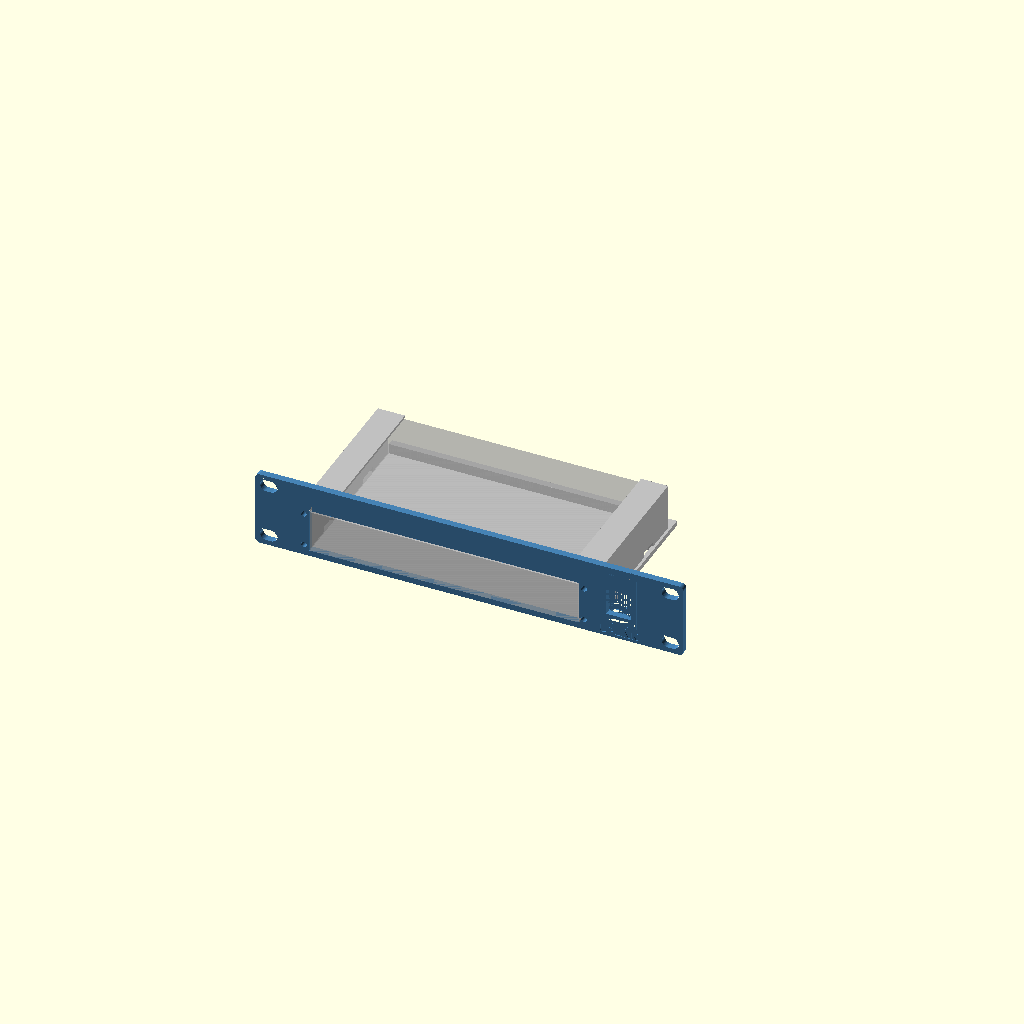
Cell 1: rendered with the file's own defaults.
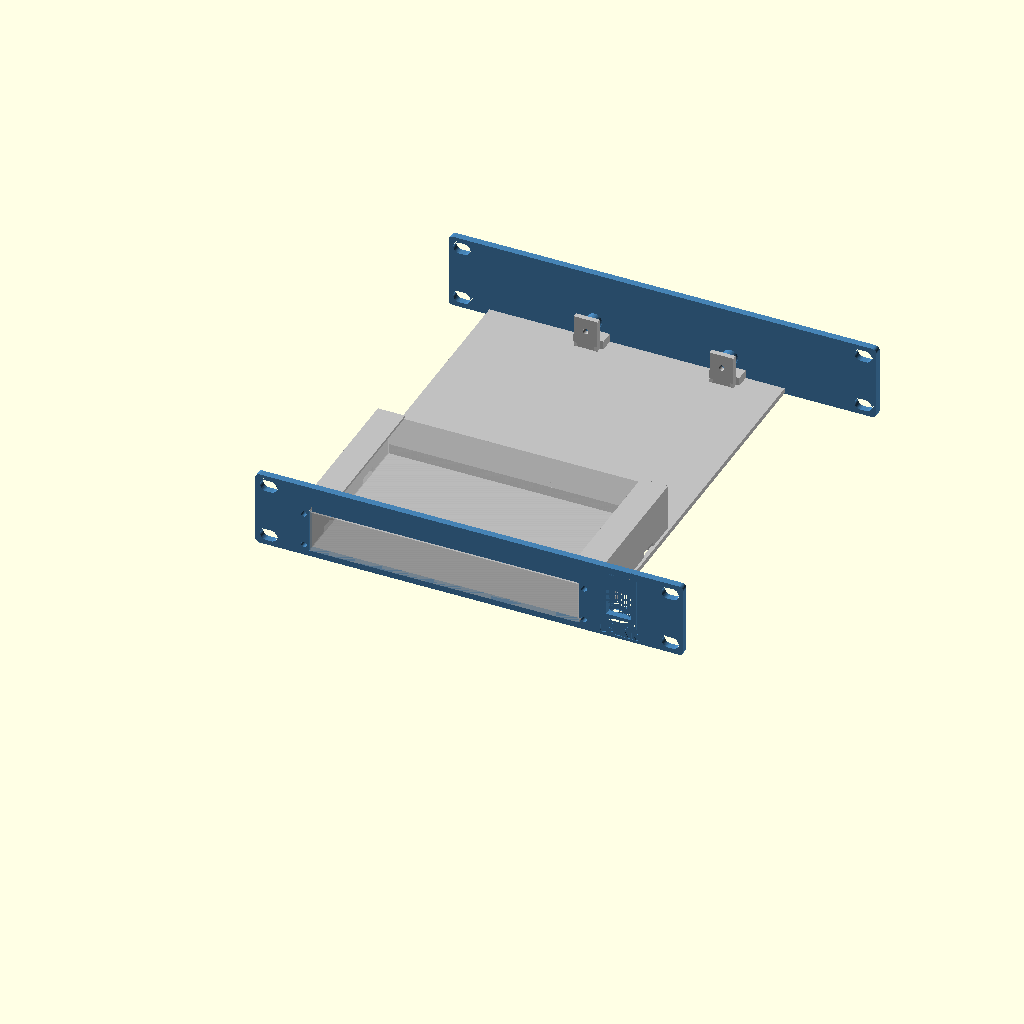
Cell 2 — rear_support set to true, the other parameters unchanged.
All cells are drawn from one camera (rotation 55°, 0°, 25°, orthographic, colour scheme Cornfield), so only the parameter changes between them.
Source of the model, data/normal-use/equipment-revisions/8252da3ca3388b62cc2033c067866604e6f9efb072810d4c19ac83ae31beb26b/equipment.scad:
// Lab Rax generic equipment tray + faceplate (wizard template).
// Faceplate derived from the Pi4 baseline; rack holes follow the four-corner layout of the user-supplied
// 1U blank plate (faceplate_mounting.json): EVERY rack unit gets 4 holes, never a single centre pair.
// The wizard appends override assignments at the end of this file.
// PROPOSED, UNVALIDATED: printed fit, strength and rack clearance are UNKNOWN.
$fn=48;
part="assembly";            // assembly, faceplate, tray, combined, rear_bracket
// Device envelope (mm). Origin of hole coordinates = device front-left corner, seen from above.
dev_w=85; dev_d=56; dev_h=20;
feet=[];                     // [[x,y,w,d,h],...] underside feet, device frame front-left origin
holes=[];                   // [[x,y],...] mounting hole centres
hole_d=2.7;                 // device mounting hole diameter
device_mount="inserts";     // inserts, pegs, clips, straps
standoff=6;                 // device lift above tray floor
insert_pilot=3.2;           // pilot for heat-set insert (inserts mode)
board_t=1.6;                // board/flange thickness (pegs, clips)
joint="screw";              // screw, single ("snap" retired 2026-10-19: too brittle; kept as history)
u=1;                        // faceplate height in rack units
keystones=[];               // [x,...] keystone centres on faceplate (X=0 centre)
// Keystone v2 (2026-10-19, now the fallback; see ks_style): re-modelled from measurements of Brian's reference keystone frame
// (14.5 x 16 opening was too narrow when printed). Opening 14.8 x 16.6 through the plate, plus a rear collar
// 19.8 x 27.85 reaching 9.2 mm behind the front face (bottom lip to 10.4) that carries the latch ramp and catches.
ks_w=14.8; ks_h=16.6;       // front opening
ks_ow=19.8; ks_ob=11.9; ks_ot=15.95; ks_od=9.2; ks_lip=10.4;  // collar width, below/above opening centre, depth
ports=[];                   // [[x,z,w,h,r],...] faceplate cut-outs, z from slot bottom, r=corner radius
front_gap=12;               // device front to faceplate rear face
margin=8;                   // tray border around device
dev_off_x=0;                // device left/right offset, mm from centred (+ = right, seen from the front)
dev_off_y=0;                // device front/back offset, mm added to front_gap (+ = toward the rear)
dev_rot=0;                  // device rotation seen from above: 0, 90, 180, 270 (90/270 swap width and depth)
rear_support=false;         // heavy/deep equipment: tray runs to the rear posts and screws to a rear bracket
coupon=[];                  // test coupon: [x0,x1,ymax] keeps only that slice of the part

// 4 mm plate (owner default 2026-10-18). Corner radius is limited by the four-corner holes:
// the reference holes sit 1.6 mm from the top/bottom edge, so larger corners would cut into them.
rack_pitch=44.45; plate_gap=0.05; legacy_slot_offset=1.225;
plate_bottom=plate_gap/2; plate_center=u*rack_pitch/2;
plate_w=252; plate_t=4; plate_r=2.5; plate_h=u*rack_pitch-plate_gap;
hole_x=118.2625; hole_dz=15.902;   // each U: holes at its centre ±hole_dz (6.323 / 38.127 above the slot bottom)
rack_depth=240;             // Lab Rax frame depth (front of front posts to back of rear posts)
nudge=0;                    // render-repair only: tiny size offset applied when OpenSCAD 2021 emits a sliver
sleeve=device_mount=="sleeve";
// PROPOSED sleeve defaults (mm); independent design, fit and strength UNKNOWN.
// Sleeve v2 options (task 36): defined before first use, because OpenSCAD evaluates a variable where it is first assigned.
sleeve_top=0.3; feet_style="pockets"; rear_floor_opening=false; insert_bosses=false;
sl_ride=0.5; sl_pilot_inside=2; sl_pilot_radius=2; sl_boss_outside=3; sl_boss_depth=12;
sl_pilot_offset=sl_pilot_inside+sl_pilot_radius; sl_boss_fn=48; sl_boss_r=(sl_pilot_radius+sl_boss_outside)/cos(180/sl_boss_fn);
foot_tracks=[]; foot_dips=[]; floor_cable_box=[];
groove_attach=0.8; v2_eps=0.1; v2_tol=0.000000001; floor_cable_r=2; slot_bottom=0;
floor_cable_min=10; floor_stop_clear=4; floor_joint_clear=3; floor_wall_clear=5; rear_floor_joint_half=9; rear_floor_joint_reach=11.3;
sl_side=0.5; sl_top=sleeve_top+(feet_style=="grooves"?sl_ride:0); sl_wall=6; sl_lip_w=10; sl_lip_t=1.5; sl_band=1.5; sl_stop_t=4; sl_stop_h=6;
foot_clearance=0.5; foot_extra_depth=0.3; foot_min_floor=0.8; foot_lip_t=3.0;
tray_t=3; floor_z=(device_mount=="flat"||sleeve)?0.5:7+legacy_slot_offset; tray_z=floor_z; // @flat-floor
assert(dev_rot==0||dev_rot==90||dev_rot==180||dev_rot==270,"dev_rot must be 0, 90, 180 or 270");
// Device footprint on the tray after rotation; the tray stays centred and grows to keep the margin.
fp_w=(dev_rot==90||dev_rot==270)?dev_d:dev_w; fp_d=(dev_rot==90||dev_rot==270)?dev_w:dev_d;
rack_inner_w=208; side_clear=2; max_tray=rack_inner_w-2*side_clear; // PROPOSED nominal opening / side clearance
tray_w=2*(abs(dev_off_x)+fp_w/2+(sleeve?max(margin,sl_side+sl_wall,insert_bosses?sl_side+sl_pilot_offset+sl_boss_r:0):margin)); tray_d=rear_support?rack_depth:sleeve?-plate_t+fp_d+margin:dev_off_y+fp_d+front_gap+margin;
tray_x=-tray_w/2; tray_y=0;
 // @flat-begin
assert(device_mount!="flat"||front_gap+dev_off_y>=6.2,"Flat corner stops need a front gap of at least 6.2 mm");
assert(device_mount!="flat"||joint!="screw"||front_gap+dev_off_y>=11.5,"Flat device must clear the front screw joint (front gap >= 11.5 mm)");
assert(device_mount!="flat"||!rear_support||front_gap+dev_off_y+fp_d<=rack_depth-11.5,"Flat device must clear the rear screw joint (rear gap >= 11.5 mm)");
 // @flat-end
dev_x=-fp_w/2+dev_off_x; dev_y=sleeve?-plate_t:front_gap+dev_off_y; floor_top=tray_z+tray_t;
assert(tray_w<=max_tray,str("This tray is ",tray_w," mm wide but the rack opening allows ",max_tray," mm (",rack_inner_w," mm minus ",side_clear," mm each side). Try Rotate 90 degrees, or reduce dev_off_x."));
assert(sleeve||dev_y>=0,str("Device moved into the faceplate: dev_off_y must be at least ",-front_gap));
assert(!rear_support||dev_y+fp_d+margin<=rack_depth,"Device moved past the rear posts; reduce dev_off_y");
// Device-frame point [x,y] (front-left origin, unrotated) -> footprint offset from [dev_x,dev_y].
function dp(p)=dev_rot==90?[dev_d-p[1],p[0]]:dev_rot==180?[dev_w-p[0],dev_d-p[1]]:dev_rot==270?[p[1],dev_w-p[0]]:p;
foot_h=(device_mount=="flat"||sleeve)?max([0,for(f=feet)f[4]]):0; foot_depth=foot_h>0?foot_h+foot_extra_depth:0;
sl_half=fp_w/2+sl_side; sl_bottom=floor_top; sl_window_top=sl_bottom+dev_h-foot_h+sl_top;  // case rests on the floor top; feet hang in pockets foot_extra_depth deeper
sl_lip=sl_window_top+(foot_h>0?foot_lip_t:sl_lip_t)<=u*rack_pitch?(foot_h>0?foot_lip_t:sl_lip_t):0;
sl_rear=dev_y+fp_d;
sl_joints=[dev_off_x-sl_half-(insert_bosses?sl_pilot_offset:sl_wall/2),dev_off_x+sl_half+(insert_bosses?sl_pilot_offset:sl_wall/2)];
sl_joint_z=[sl_bottom+3,sl_window_top-3];
assert(!sleeve||fp_d/4-plate_t-6>=8,"Sleeve depth must be at least 72 mm to keep strap slots clear of the front joint");
assert(!sleeve||sl_bottom-plate_bottom>=sl_band&&u*rack_pitch-plate_bottom-sl_window_top>=sl_band,str("Too tall for a flush window in ",u,"U; choose ",u+1,"U"));
assert(!sleeve||!rear_support||sl_rear+sl_stop_t<=rack_depth-11.5,"Sleeve rear stop must clear rear joint by 11.5 mm");
assert(!sleeve||joint!="screw"||sl_window_top-sl_bottom>=10,"Sleeve screw joint needs a window at least 10 mm tall");
jx=min(40,tray_w/2-12); joint_x=[-jx,jx];
tongue_w=12; tongue_depth=7; tongue_h=3; tongue_z=tray_z+3.5;
slot_clear=0.3; boss_d=9; m3_clear=3.4; joint_pilot=4.0;  // 4.0 = the printed, well-fitting Pi4 trial

module capsule2d(len=10,diam=7){hull(){translate([-(len-diam)/2,0])circle(d=diam);translate([(len-diam)/2,0])circle(d=diam);}}
module rrect(w,h,r){rr=min(r,w/2-0.01,h/2-0.01);if(rr<=0)square([w,h],center=true);else offset(r=rr)square([w-2*rr,h-2*rr],center=true);}
// Mirror front-of-tray features to the rear (about the rack's mid-depth).
module to_rear(){translate([0,rack_depth/2,0])mirror([0,1,0])translate([0,-rack_depth/2,0])children();}

// Faceplate outline seen from the front: 2D X = rack X, 2D Y = height Z.
// rear=true cuts the larger keystone pocket; plain=true leaves out keystones/ports (rear bracket).
module plate2d(rear=false,plain=false){
 difference(){
  hull()for(sx=[-1,1],sz=[-1,1])translate([sx*(plate_w/2-plate_r),plate_center+sz*(plate_h/2-plate_r)])circle(r=plate_r+nudge);
  for(i=[0:u-1],dz=[-hole_dz,hole_dz],x=[-hole_x,hole_x])translate([x,i*rack_pitch+rack_pitch/2+dz])capsule2d();
  if(!plain){
   if(sleeve)translate([dev_off_x,(sl_bottom+sl_window_top)/2])square([2*sl_half,sl_window_top-sl_bottom],center=true);
   for(p=ports)translate([p[0],p[1]])rrect(p[2],p[3],p[4]);
  }
 }
}
// Plate between y=y0 (front) and y0+t, built from the 2D outline (cleaner meshes than 3D cuts in OpenSCAD 2021).
module plate_layer(y0,t,rear=false,plain=false){translate([0,y0+t,0])rotate([90,0,0])linear_extrude(height=t)plate2d(rear,plain);}

module plate_joint_add(rear=false){
 if(joint=="screw"&&(!sleeve||rear)){
  for(x=joint_x)translate([x-tongue_w/2,0,tongue_z])cube([tongue_w,tongue_depth,tongue_h]);
  for(x=joint_x)translate([x,0,tray_z+14])rotate([-90,0,0])cylinder(d=boss_d,h=8);
 }
 if(joint=="snap") for(x=joint_x){
  // Cantilever arm under the tray floor; barb snaps up into a floor window.
  translate([x-4,0,tray_z-2])cube([8,16,2]);
  // Barb v2: square catch face toward the plate, ramp falling toward the rear so the tray, slid in
  // from the rear, cams the arm down until its window drops over the barb.
  translate([x-4,12,tray_z])hull(){cube([8,0.6,1.2]);cube([8,2.4,0.01]);}
 }
}
// Keystone collar behind the plate, and the jack-shaped cut through plate + collar.
// Profile in (d = depth behind front face, z from opening centre); X width is ks_w throughout.
module ks_collar(){for(x=keystones)translate([x-ks_ow/2,-plate_t,plate_center]){
 translate([0,0,-ks_ob])cube([ks_ow,ks_od,ks_ob+ks_ot]);
 translate([0,0,-ks_ob])cube([ks_ow,ks_lip,ks_ob-ks_h/2]);
}}
module ks_cut(){for(x=keystones)translate([x-ks_w/2,-plate_t,plate_center])rotate([90,0,90])linear_extrude(height=ks_w)
 polygon([[-1,-ks_h/2],[5.8,-ks_h/2],[5.8,-9.9],[9.2,-9.9],[9.2,-ks_h/2],[11,-ks_h/2],[11,11.6],[8.2,11.6],
          [8.2,ks_ot+1],[7.2,ks_ot+1],[7.2,13.6],[0.6,ks_h/2],[-1,ks_h/2]]);}
// Golden keystone (Brian, 2026-10-19): exact cross-sections of the keystone on Brian's SG108 faceplate, which fits
// perfectly in practice. Source: "10 inch shelf TP-Link SG108 Plus Keystone" by Goul (MakerWorld remix, BY-NC-SA),
// local/personal use only, never redistributed. Each band: [X from opening centre, width, polygons in source (Y, Z)]
// with source Y running down the plate (opening centre Y=25.09) and Z = depth (keystone face 0, plate back 4.08).
// The block replaces the plate within 21 x 33.5 mm around each keystone; front face sits 0.08 proud like the source.
ks_style="golden";          // golden (SG108 copy) or v2 (own measured rebuild, kept as fallback)
// Brian, 2026-10-19: the golden v3 print fit left/right well but had ~0.4 mm play up/down. ks_tight moves the
// bottom (hook-side) edge of the opening, its hook groove and lip up by this much; the latch side is unchanged.
ks_tight=0.2;  // Brian, 2026-10-19: v5 coupon (0.2) printed a perfect fit; v4 (0.4) was too tight.
KS_GOLD=[
  [-10.50,0.60,[[[45.500,4.080],[45.500,0.080],[38.691,0.080],[38.691,0.000],[7.251,0.000],[7.251,0.080],[1.000,0.080],[1.000,4.080],[1.071,4.080]]]],
  [-9.90,0.98,[[[9.143,4.080],[9.143,6.600],[9.205,7.147],[9.207,7.160],[9.226,7.216],[9.395,7.692],[9.679,8.145],[9.697,8.169],[10.075,8.546],[10.099,8.565],[10.551,8.848],[11.083,9.036],[11.643,9.100],[13.493,9.100],[14.293,9.900],[33.393,9.900],[33.893,10.400],[34.493,10.400],[35.054,10.336],[35.586,10.148],[36.038,9.865],[36.062,9.846],[36.439,9.469],[36.458,9.445],[36.742,8.992],[36.753,8.965],[36.930,8.460],[36.993,7.900],[36.993,4.080],[45.500,4.080],[45.500,0.080],[38.691,0.080],[38.691,0.000],[7.251,0.000],[7.251,0.080],[1.000,0.080],[1.000,4.080],[1.014,4.080]]]],
  [-8.92,1.52,[[[7.551,4.080],[7.551,2.250],[9.143,2.250],[9.143,6.600],[9.209,7.169],[9.367,7.620],[9.404,7.709],[9.658,8.114],[9.716,8.190],[9.755,8.229],[10.054,8.527],[10.130,8.586],[10.534,8.840],[10.623,8.876],[11.074,9.034],[11.643,9.100],[13.493,9.100],[14.293,9.900],[33.393,9.900],[33.893,10.400],[34.493,10.400],[35.063,10.334],[35.514,10.176],[35.603,10.140],[36.006,9.886],[36.083,9.827],[36.420,9.490],[36.479,9.414],[36.719,9.030],[36.737,9.000],[36.770,8.920],[36.927,8.469],[36.993,7.900],[36.993,2.250],[38.551,2.250],[38.551,4.080],[45.500,4.080],[45.500,0.080],[38.691,0.080],[38.691,0.000],[7.251,0.000],[7.251,0.080],[1.000,0.080],[1.000,4.080],[1.044,4.080]]]],
  [-7.40,14.80,[[[7.551,4.080],[7.551,2.250],[9.143,2.250],[9.143,6.600],[9.175,6.878],[9.229,7.247],[9.478,7.850],[9.876,8.368],[10.393,8.765],[10.996,9.015],[11.365,9.069],[11.643,9.100],[13.493,9.100],[13.493,8.100],[11.493,8.100],[11.493,7.200],[16.793,0.500],[16.793,0.000],[7.251,0.000],[7.251,0.080],[1.000,0.080],[1.000,4.080],[1.025,4.080]],[[45.500,4.080],[45.500,0.080],[38.691,0.080],[38.691,0.000],[33.393,0.000],[33.393,5.800],[34.993,5.800],[34.993,8.400],[33.393,8.400],[33.393,9.900],[33.893,10.400],[34.493,10.400],[34.771,10.369],[35.140,10.315],[35.743,10.065],[36.200,9.715],[36.261,9.668],[36.658,9.150],[36.908,8.547],[36.962,8.178],[36.993,7.900],[36.993,2.250],[38.551,2.250],[38.551,4.080],[42.555,4.080]]]],
  [7.40,2.50,[[[45.500,4.080],[45.500,0.080],[38.691,0.080],[38.691,0.000],[7.251,0.000],[7.251,0.080],[1.000,0.080],[1.000,4.080],[7.551,4.080],[7.551,2.250],[9.143,2.250],[9.143,6.600],[9.209,7.168],[9.370,7.630],[9.402,7.705],[9.662,8.120],[9.712,8.185],[9.927,8.400],[10.059,8.531],[10.124,8.582],[10.538,8.841],[10.614,8.873],[11.075,9.034],[11.643,9.100],[13.493,9.100],[14.293,9.900],[33.393,9.900],[33.893,10.400],[34.493,10.400],[35.062,10.335],[35.523,10.172],[35.599,10.141],[36.013,9.882],[36.078,9.831],[36.425,9.486],[36.474,9.420],[36.735,9.005],[36.767,8.930],[36.928,8.467],[36.993,7.900],[36.993,2.250],[38.551,2.250],[38.551,4.080],[42.599,4.080]]]],
  [9.90,0.60,[[[45.500,4.080],[45.500,0.080],[38.691,0.080],[38.691,0.000],[7.251,0.000],[7.251,0.080],[1.000,0.080],[1.000,4.080],[7.551,4.080],[7.551,2.250],[38.551,2.250],[38.551,4.080],[42.635,4.080]]]]
];
// Depths are shifted by -0.08 before polygon() and the 0.08 is added back in the 3D transform: OpenSCAD 2021 snaps 2D
// points to a 1/65536 mm grid, which put the plate-flush faces (Z 0.08 / 4.08) 0.0000134 mm off the plate and left a
// non-manifold sliver edge. Shifted, those faces sit at exactly 0 and 4.0 (on the grid); the shape is unchanged.
// The block is cut 0.1 mm oversize in height, then clipped in rack coordinates by the same box as ks_box_cut, so its
// top/bottom faces are the very same numbers as the plate opening (the transform alone landed them a hair off).
module ks_golden(){for(x=keystones)intersection(){
 translate([x,0,plate_center])multmatrix([[1,0,0,0],[0,0,1,-4],[0,-1,0,25.09],[0,0,0,1]])intersection(){
  union()for(b=KS_GOLD)translate([b[0],0,0])rotate([90,0,90])linear_extrude(height=b[1])for(pg=b[2])
   translate([b[1]>10&&min([for(q=pg)q[0]])>30?-ks_tight:0,0])polygon([for(q=pg)[q[0],q[1]-0.08]]);  // opening band, hook side
  translate([-10.5,25.09-18.6,-0.09])cube([21,33.7,10.42]);
 }
 translate([x-10.5,-plate_t-1,plate_center-15])cube([21,plate_t+16,33.5]);
}}
module ks_box_cut(){for(x=keystones)translate([x-10.5,-plate_t-0.01,plate_center-15])cube([21,plate_t+0.02,33.5]);}
module plate_joint_cut(rear=false){if(joint=="screw"&&(!sleeve||rear))for(x=joint_x)translate([x,-0.1,tray_z+14])rotate([-90,0,0])cylinder(d=joint_pilot,h=8.2);}

module faceplate(){
 union(){
  difference(){
   union(){
    plate_layer(-plate_t,plate_t);
    if(ks_style=="v2")ks_collar();
    plate_joint_add();
   }
   plate_joint_cut();
   if(sleeve&&joint=="screw")for(x=sl_joints,z=sl_joint_z)translate([x,-plate_t-0.1,z])rotate([-90,0,0])cylinder(d=m3_clear,h=plate_t+0.2);
   if(ks_style=="v2")ks_cut(); else ks_box_cut();
   label_cut();
  }
  if(ks_style!="v2")ks_golden();
 }
}
// Plain plate on the rear posts (mirror of the faceplate, no openings) that the tray's rear end screws/snaps to.
module rear_bracket(){to_rear()difference(){union(){plate_layer(-plate_t,plate_t,false,true);plate_joint_add(true);}plate_joint_cut(true);}}

module device_features_add(){
 sleeve_v2_add();
 if(sleeve){
  for(side=[-1,1]){
   x=side<0?dev_off_x-sl_half-sl_wall:dev_off_x+sl_half;
   translate([x,0,floor_top])cube([sl_wall,sl_rear,sl_window_top-floor_top]);
   if(sl_lip>0)translate([side<0?x:dev_off_x+sl_half-min(sl_lip_w,sl_half),0,sl_window_top])cube([sl_wall+min(sl_lip_w,sl_half),sl_rear,sl_lip]);
  }
  translate([dev_x,sl_rear,floor_top])cube([fp_w,sl_stop_t,min(sl_stop_h,dev_h-foot_h)]);
 }

 // @flat-begin
 if(device_mount=="flat"){
  // Corner stops outside the footprint, with 0.2 mm nominal clearance. Retention UNKNOWN.
  for(x=[dev_x-6.2,dev_x+fp_w+0.2],y=[dev_y,dev_y+fp_d-min(6,fp_d)])
   translate([x,y,floor_top])cube([6,min(6,fp_d),min(6,dev_h-foot_h)]);
  for(x=[dev_x,dev_x+fp_w-min(6,fp_w)],y=[dev_y-6.2,dev_y+fp_d+0.2])
   translate([x,y,floor_top])cube([min(6,fp_w),6,min(6,dev_h-foot_h)]);
 }
 // @flat-end
 if(device_mount=="inserts")for(h=[for(q=holes)dp(q)])translate([dev_x+h[0],dev_y+h[1],floor_top])cylinder(d=max(insert_pilot+3.5,7),h=standoff);
 if(device_mount=="pegs")for(h=[for(q=holes)dp(q)])translate([dev_x+h[0],dev_y+h[1],floor_top]){
  cylinder(d=hole_d+3,h=standoff);
  translate([0,0,standoff])cylinder(d=hole_d-0.3,h=board_t+0.8);
  translate([0,0,standoff+board_t+0.8])cylinder(d1=hole_d-0.3,d2=hole_d-1,h=0.8);
 }
 if(device_mount=="clips"){
  // Support ledges at the four corners plus a flexing clip on each side.
  for(x=[dev_x-1,dev_x+fp_w-5],y=[dev_y-1,dev_y+fp_d-5])translate([x,y,floor_top])cube([6,6,standoff]);
  for(s=[-1,1])translate([s>0?dev_x+fp_w+0.2:dev_x-2.2,dev_y+fp_d/2-5,floor_top]){
   cube([2,10,standoff+board_t+2.5]);
   translate([s>0?-1.2:2,0,standoff+board_t+0.2])hull(){cube([1.2,10,1.6]);translate([s>0?1.2:0,0,1.6])cube([0.01,10,0.6]);}
  }
 }
}
module device_features_cut(){
 sleeve_v2_cut();
 if(sleeve&&joint=="screw")for(x=sl_joints,z=sl_joint_z)translate([x,-0.1,z])rotate([-90,0,0])cylinder(d=joint_pilot,h=8.1);
 // Strap access through each wall at quarter-depth, clear of the front/rear joints.
 if(sleeve)for(side=[-1,1],y=[dev_y+fp_d*0.25,dev_y+fp_d*0.75])
  translate([side<0?dev_off_x-sl_half-sl_wall-0.1:dev_off_x+sl_half-0.1,y-6,floor_top-0.1])cube([sl_wall+0.2,12,3.1]);

 if(device_mount=="inserts")for(h=[for(q=holes)dp(q)])translate([dev_x+h[0],dev_y+h[1],floor_top+0.01])cylinder(d=insert_pilot,h=standoff+0.1);
 if(device_mount=="straps"||device_mount=="flat"||sleeve)for(x=[dev_x-5.5,dev_x+fp_w+2.5],y=[dev_y+fp_d*0.25,dev_y+fp_d*0.75])
  translate([x,y-6,tray_z-0.1])cube([3,12,tray_t+0.2]);
 // Blind pockets retain at least foot_min_floor; taller feet pass through the floor by design.
 if(feet_style!="grooves"&&foot_h>0&&(device_mount=="flat"||sleeve))for(f=feet){corners=[dp([f[0],f[1]]),dp([f[0]+f[2],f[1]]),dp([f[0],f[1]+f[3]]),dp([f[0]+f[2],f[1]+f[3]])];x0=dev_x+min([for(p=corners)p[0]])-foot_clearance;x1=dev_x+max([for(p=corners)p[0]])+foot_clearance;y0=dev_y+min([for(p=corners)p[1]])-foot_clearance;y1=dev_y+max([for(p=corners)p[1]])+foot_clearance;deep=f[4]+foot_extra_depth;
  translate([x0,y0,deep>tray_t-foot_min_floor?tray_z-0.1:floor_top-deep])cube([x1-x0,y1-y0,deep>tray_t-foot_min_floor?tray_t+0.2:deep+0.02]);}
}

module tray_joint_add(rear=false){
 if(joint=="screw"&&(!sleeve||rear)){
  for(x=joint_x) translate([x-9,0,tray_z+tray_t])cube([18,8,5]);
  for(x=joint_x)translate([x-7,8.3,tray_z+3])cube([14,3,19]);
  for(x=joint_x) for(side=[-1,1]) translate([x+side*6-1,0,0])
    hull(){translate([0,9,tray_z+2.7])cube([2,2,0.5]);
           translate([0,9,tray_z+8])cube([2,2,0.5]);
           translate([0,(device_mount=="flat"||sleeve)?9.5:20,tray_z+2.7])cube([2,2,0.5]);}
 }
}
module tray_joint_cut(rear=false){
 if(joint=="screw"&&(!sleeve||rear)){
  for(x=joint_x)translate([x-(tongue_w+slot_clear)/2,-0.1,tongue_z-slot_clear/2])cube([tongue_w+slot_clear,tongue_depth+slot_clear,tongue_h+slot_clear]);
  for(x=joint_x)translate([x,11.4,tray_z+14])rotate([90,0,0])cylinder(d=m3_clear,h=12);
 }
 if(joint=="snap")for(x=joint_x)translate([x-4.3,11.6,tray_z-0.1])cube([8.6,3.2,tray_t+0.2]);
}

module tray(){
 difference(){
  union(){
   translate([tray_x,tray_y,tray_z])cube([tray_w,tray_d,tray_t]);
   tray_joint_add();
   if(rear_support)to_rear()tray_joint_add(true);
   device_features_add();
  }
  tray_joint_cut();
  if(rear_support)to_rear()tray_joint_cut(true);
  device_features_cut();
 }
}

module clip_coupon(){if(len(coupon)==3)intersection(){children();translate([coupon[0],-50,-50])cube([coupon[1]-coupon[0],coupon[2]+50,400]);}else children();}

clip_coupon(){
 if(part=="faceplate")faceplate();
 else if(part=="tray")tray();
 else if(part=="rear_bracket")rear_bracket();
 else if(part=="combined")union(){faceplate();translate([tray_x,-0.01,tray_z])cube([tray_w,0.02+0.01,tray_t]);tray();if(rear_support)rear_bracket();}
 else {color("steelblue")faceplate();color("silver")tray();if(rear_support)color("steelblue")rear_bracket();
  %translate([dev_x,dev_y,floor_top+(device_mount=="inserts"||device_mount=="pegs"||device_mount=="clips"?standoff:0)-foot_h])cube([fp_w,fp_d,dev_h]);}
}
// @sleeve-v2-begin
// Opt-in geometry, derived analytically by equipment.py. Fit/retention/strength UNKNOWN.
assert(sleeve_top>=0.3&&sleeve_top<=2,"Top play must be 0.3 to 2 mm");
assert(feet_style=="pockets"||feet_style=="grooves","Feet must be pockets or grooves");
assert(feet_style!="grooves"||floor_top+dev_h-foot_h+sl_ride<=u*rack_pitch,"Sliding device must clear allocated U");
assert(feet_style!="grooves"||((sleeve||device_mount=="flat")&&len(feet)>0&&len(foot_tracks)>0),"Foot grooves need feet and derived tracks");
assert(!rear_floor_opening||(rear_support&&len(floor_cable_box)==4),"Cable opening needs rear support and a derived clear rectangle");
assert(!insert_bosses||(sleeve&&joint=="screw"),"Insert bosses need a sleeve and screw joint");
// Derived boxes also get conservative guards when the generated source is opened directly.
assert(!rear_floor_opening||(floor_cable_box[1]-floor_cable_box[0]>=floor_cable_min&&floor_cable_box[3]-floor_cable_box[2]>=floor_cable_min),"Not enough floor for cable opening");
assert(!rear_floor_opening||floor_cable_box[2]>=sl_rear+(sleeve?sl_stop_t:0)+floor_stop_clear,"Cable opening must clear rear stop");
assert(!rear_floor_opening||floor_cable_box[3]<=rack_depth-rear_floor_joint_reach-floor_joint_clear,"Cable opening must clear rear uprights");
assert(!rear_floor_opening||max([abs(floor_cable_box[0]),abs(floor_cable_box[1])])<=min([for(x=joint_x)abs(x)])-rear_floor_joint_half-floor_joint_clear,"Cable opening must clear rear tongues and bosses");
assert(!rear_floor_opening||!sleeve||(floor_cable_box[0]>=dev_off_x-sl_half+floor_wall_clear&&floor_cable_box[1]<=dev_off_x+sl_half-floor_wall_clear),"Cable opening must clear sleeve walls");
module sleeve_v2_add(){
 // Full-width slab down to the slot bottom so the underside stays flat on the print bed.
 if(feet_style=="grooves"&&len([for(t=foot_tracks)if(t[5]<tray_z)1])>0)translate([tray_x,tray_y,slot_bottom])cube([tray_w,tray_d,tray_z-slot_bottom+v2_eps]);
 if(feet_style=="grooves")for(t=foot_tracks){
  assert(floor_top-t[4]-t[5]+v2_tol>=foot_min_floor,"Grooves must retain 0.8 mm above slot bottom");
  // Grow downward only, with side webs joining the unchanged 3 mm floor.
  if(t[5]<tray_z)translate([t[0]-groove_attach,max(0,t[2]),t[5]])cube([t[1]-t[0]+2*groove_attach,t[3]-max(0,t[2]),floor_top-t[5]]);
 }
 if(insert_bosses)for(side=[-1,1],z=sl_joint_z)let(x=dev_off_x+side*(sl_half+sl_pilot_offset),inside=dev_off_x+side*sl_half)
  intersection(){
   translate([x,0,z])rotate([-90,0,0])cylinder(r=sl_boss_r,h=sl_boss_depth,$fn=sl_boss_fn);
   translate([side<0?inside-sl_pilot_offset-sl_boss_r:inside,0,tray_z])cube([sl_pilot_offset+sl_boss_r,sl_boss_depth,sl_window_top+sl_lip-tray_z]);
  }
}
module sleeve_v2_cut(){
 if(feet_style=="grooves"){
  for(t=foot_tracks)translate([t[0],t[2],floor_top-t[4]])cube([t[1]-t[0],t[3]-t[2],t[4]+v2_eps]);
  // Strap slots also pass through the slab.
  if(device_mount=="straps"||device_mount=="flat"||sleeve)for(x=[dev_x-5.5,dev_x+fp_w+2.5],y=[dev_y+fp_d*0.25,dev_y+fp_d*0.75])
   translate([x,y-6,slot_bottom-v2_eps])cube([3,12,tray_z-slot_bottom+2*v2_eps]);
  // Rotate an extruded Y/Z profile into X; both transitions have equal rise/run.
  for(p=foot_dips)translate([p[0],0,0])rotate([90,0,90])linear_extrude(height=p[1]-p[0])
   polygon([[p[2]-p[6],floor_top-p[5]],[p[2],floor_top-p[4]],[p[3],floor_top-p[4]],[p[3]+p[6],floor_top-p[5]],[p[3]+p[6],floor_top+v2_eps],[p[2]-p[6],floor_top+v2_eps]]);
 }
 if(rear_floor_opening)let(q=floor_cable_box)translate([(q[0]+q[1])/2,(q[2]+q[3])/2,slot_bottom-v2_eps])linear_extrude(height=floor_top-slot_bottom+2*v2_eps)rrect(q[1]-q[0],q[3]-q[2],floor_cable_r);
}
// @sleeve-v2-end

// Engraved front-face text [text, x, z centre, size]; 0.6 mm deep. Printed legibility UNKNOWN.
labels=[]; label_depth=0.6;
module label_cut(){for(l=labels)translate([l[1],-plate_t-0.1,l[2]])rotate([90,0,0])mirror([0,0,1])linear_extrude(height=label_depth+0.1)text(l[0],size=l[3],font="Liberation Sans:style=Bold",halign="center",valign="center");}

// ---- wizard overrides: TP-Link TL-SG108E
dev_w=158.0;
dev_d=100.0;
dev_h=25.0;
hole_d=2.7;
standoff=6.0;
insert_pilot=3.2;
board_t=1.6;
u=1;
holes=[];
keystones=[88.0];
device_mount="sleeve";
joint="screw";
rear_support=false;
coupon=[];
sleeve_top=0.85;
dev_off_x=-15.0;
tray_w=174.0;
tray_x=-102.0;
labels=[["UPLINK", 88.0, 3.8, 4.5]];
ports=[];
Parameter table extracted from the source (name, type, default, range or options):
part: string, default "assembly"
hole_d: number, default 2.7
device_mount: string, default "inserts"
standoff: number, default 6
insert_pilot: number, default 3.2
board_t: number, default 1.6
joint: string, default "screw"
u: number, default 1
front_gap: number, default 12
margin: number, default 8
dev_off_x: number, default 0
dev_off_y: number, default 0
dev_rot: number, default 0
rear_support: bool, default false
rack_depth: number, default 240
nudge: number, default 0
